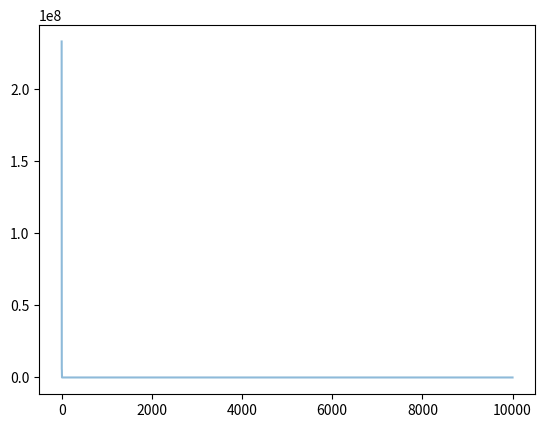

Python code for this plot:
import numpy as np
import matplotlib.pyplot as plt
from mpl_toolkits.mplot3d import Axes3D


def shiyin(x):  # 适应函数
    return sum(100.0 * (x[0][1:] - x[0][:-1] ** 2.0) ** 2.0 + (1 - x[0][:-1]) ** 2.0)


class Particle:
    # 初始化
    def __init__(self, x_max, max_vel, dim):
        self.__pos = np.random.uniform(-x_max, x_max, (1, dim))  # 粒子的位置
        self.__vel = np.random.uniform(-max_vel, max_vel, (1, dim))  # 粒子的速度
        self.__bestPos = np.zeros((1, dim))  # 粒子最好的位置
        self.__fitnessValue = shiyin(self.__pos)  # 适应度函数值

    def set_pos(self, value):
        self.__pos = value

    def get_pos(self):
        return self.__pos

    def set_best_pos(self, value):
        self.__bestPos = value

    def get_best_pos(self):
        return self.__bestPos

    def set_vel(self, value):
        self.__vel = value

    def get_vel(self):
        return self.__vel

    def set_fitness_value(self, value):
        self.__fitnessValue = value

    def get_fitness_value(self):
        return self.__fitnessValue


class PSO:
    def __init__(self, dim, size, iter_num, x_max, max_vel, tol, best_fitness_value=float('Inf'), C1=2, C2=2, W=1):
        self.C1 = C1
        self.C2 = C2
        self.W = W
        self.dim = dim  # 粒子的维度
        self.size = size  # 粒子个数
        self.iter_num = iter_num  # 迭代次数
        self.x_max = x_max
        self.max_vel = max_vel  # 粒子最大速度
        self.tol = tol  # 截至条件
        self.best_fitness_value = best_fitness_value
        self.best_position = np.zeros((1, dim))  # 种群最优位置
        self.fitness_val_list = []  # 每次迭代最优适应值

        # 对种群进行初始化
        self.Particle_list = [Particle(self.x_max, self.max_vel, self.dim) for i in range(self.size)]

    def set_bestFitnessValue(self, value):
        self.best_fitness_value = value

    def get_bestFitnessValue(self):
        return self.best_fitness_value

    def set_bestPosition(self, value):
        self.best_position = value

    def get_bestPosition(self):
        return self.best_position

    # 更新速度
    def update_vel(self, part):
        vel_value = self.W * part.get_vel() + self.C1 * np.random.rand() * (part.get_best_pos() - part.get_pos()) \
                    + self.C2 * np.random.rand() * (self.get_bestPosition() - part.get_pos())
        vel_value[vel_value > self.max_vel] = self.max_vel
        vel_value[vel_value < -self.max_vel] = -self.max_vel
        part.set_vel(vel_value)

    # 更新位置
    def update_pos(self, part):
        pos_value = part.get_pos() + part.get_vel()
        part.set_pos(pos_value)
        value = shiyin(part.get_pos())
        if value < part.get_fitness_value():
            part.set_fitness_value(value)
            part.set_best_pos(pos_value)
        if value < self.get_bestFitnessValue():
            self.set_bestFitnessValue(value)
            self.set_bestPosition(pos_value)

    def update_ndim(self):

        for i in range(self.iter_num):
            for part in self.Particle_list:
                self.update_vel(part)  # 更新速度
                self.update_pos(part)  # 更新位置
            self.fitness_val_list.append(self.get_bestFitnessValue())  # 每次迭代完把当前的最优适应度存到列表
            print('第{}次最佳适应值为{}'.format(i, self.get_bestFitnessValue()))
            if self.get_bestFitnessValue() < self.tol:
                break

        return self.fitness_val_list, self.get_bestPosition()

if __name__ == '__main__':
    # test 香蕉函数
    pso = PSO(4, 5, 10000, 30, 60, 1e-4, C1=2, C2=2, W=1)
    fit_var_list, best_pos = pso.update_ndim()
    print("最优位置:" + str(best_pos))
    print("最优解:" + str(fit_var_list[-1]))
    plt.plot(range(len(fit_var_list)), fit_var_list, alpha=0.5)

